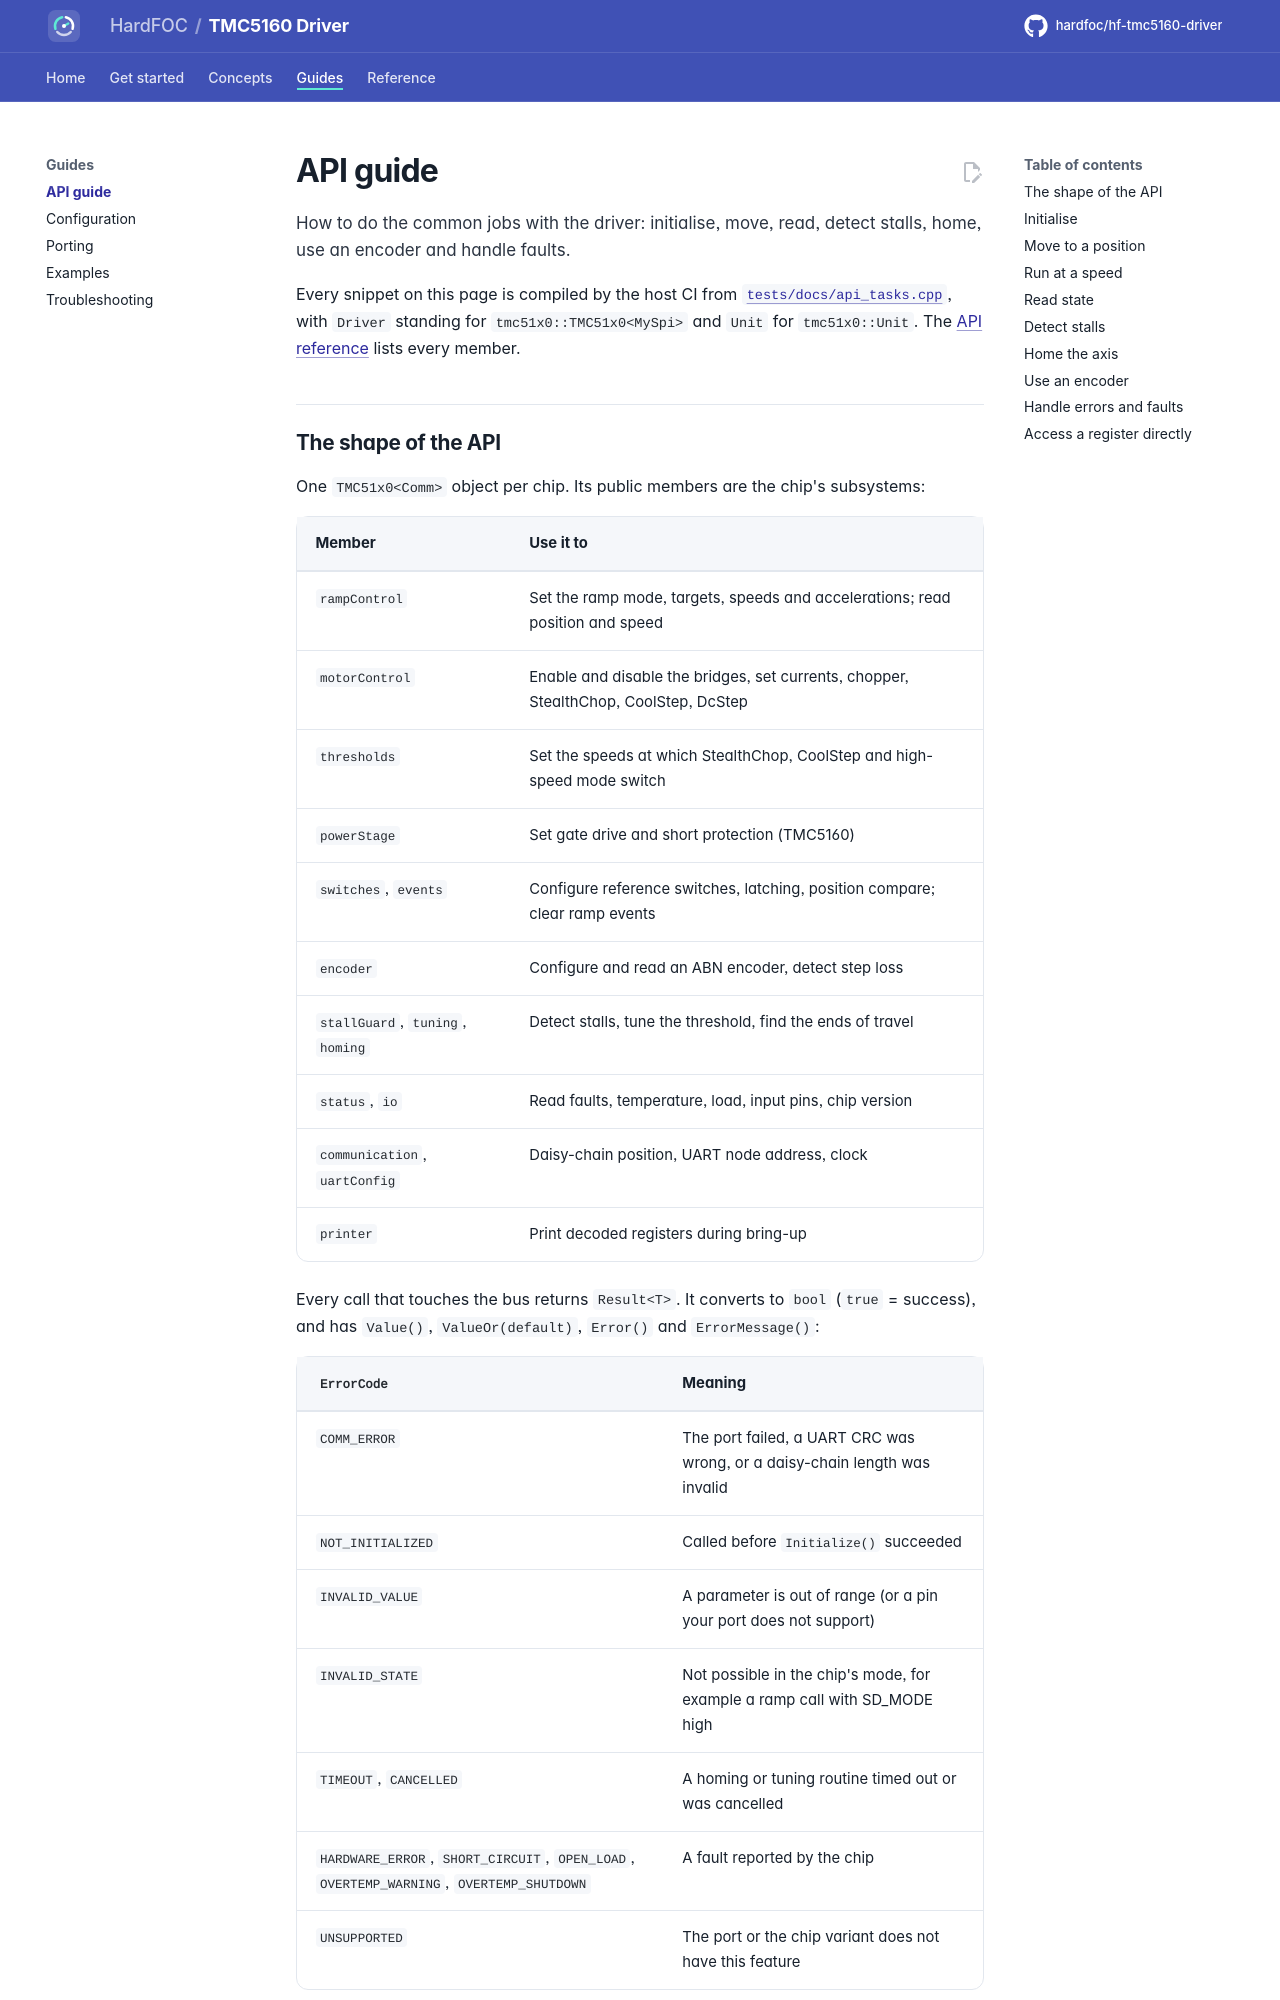

repository: hardfoc/hf-tmc5160-driver · page: dev/api-guide/index.html · generator: mkdocs

# API guide

How to do the common jobs with the driver: initialise, move, read, detect stalls, home, use an encoder and
handle faults.

Every snippet on this page is compiled by the host CI from
[`tests/docs/api_tasks.cpp`](../tests/docs/api_tasks.cpp), with `Driver` standing for `tmc51x0::TMC51x0<MySpi>`
and `Unit` for `tmc51x0::Unit`. The [API reference](api-reference.md) lists every member.
